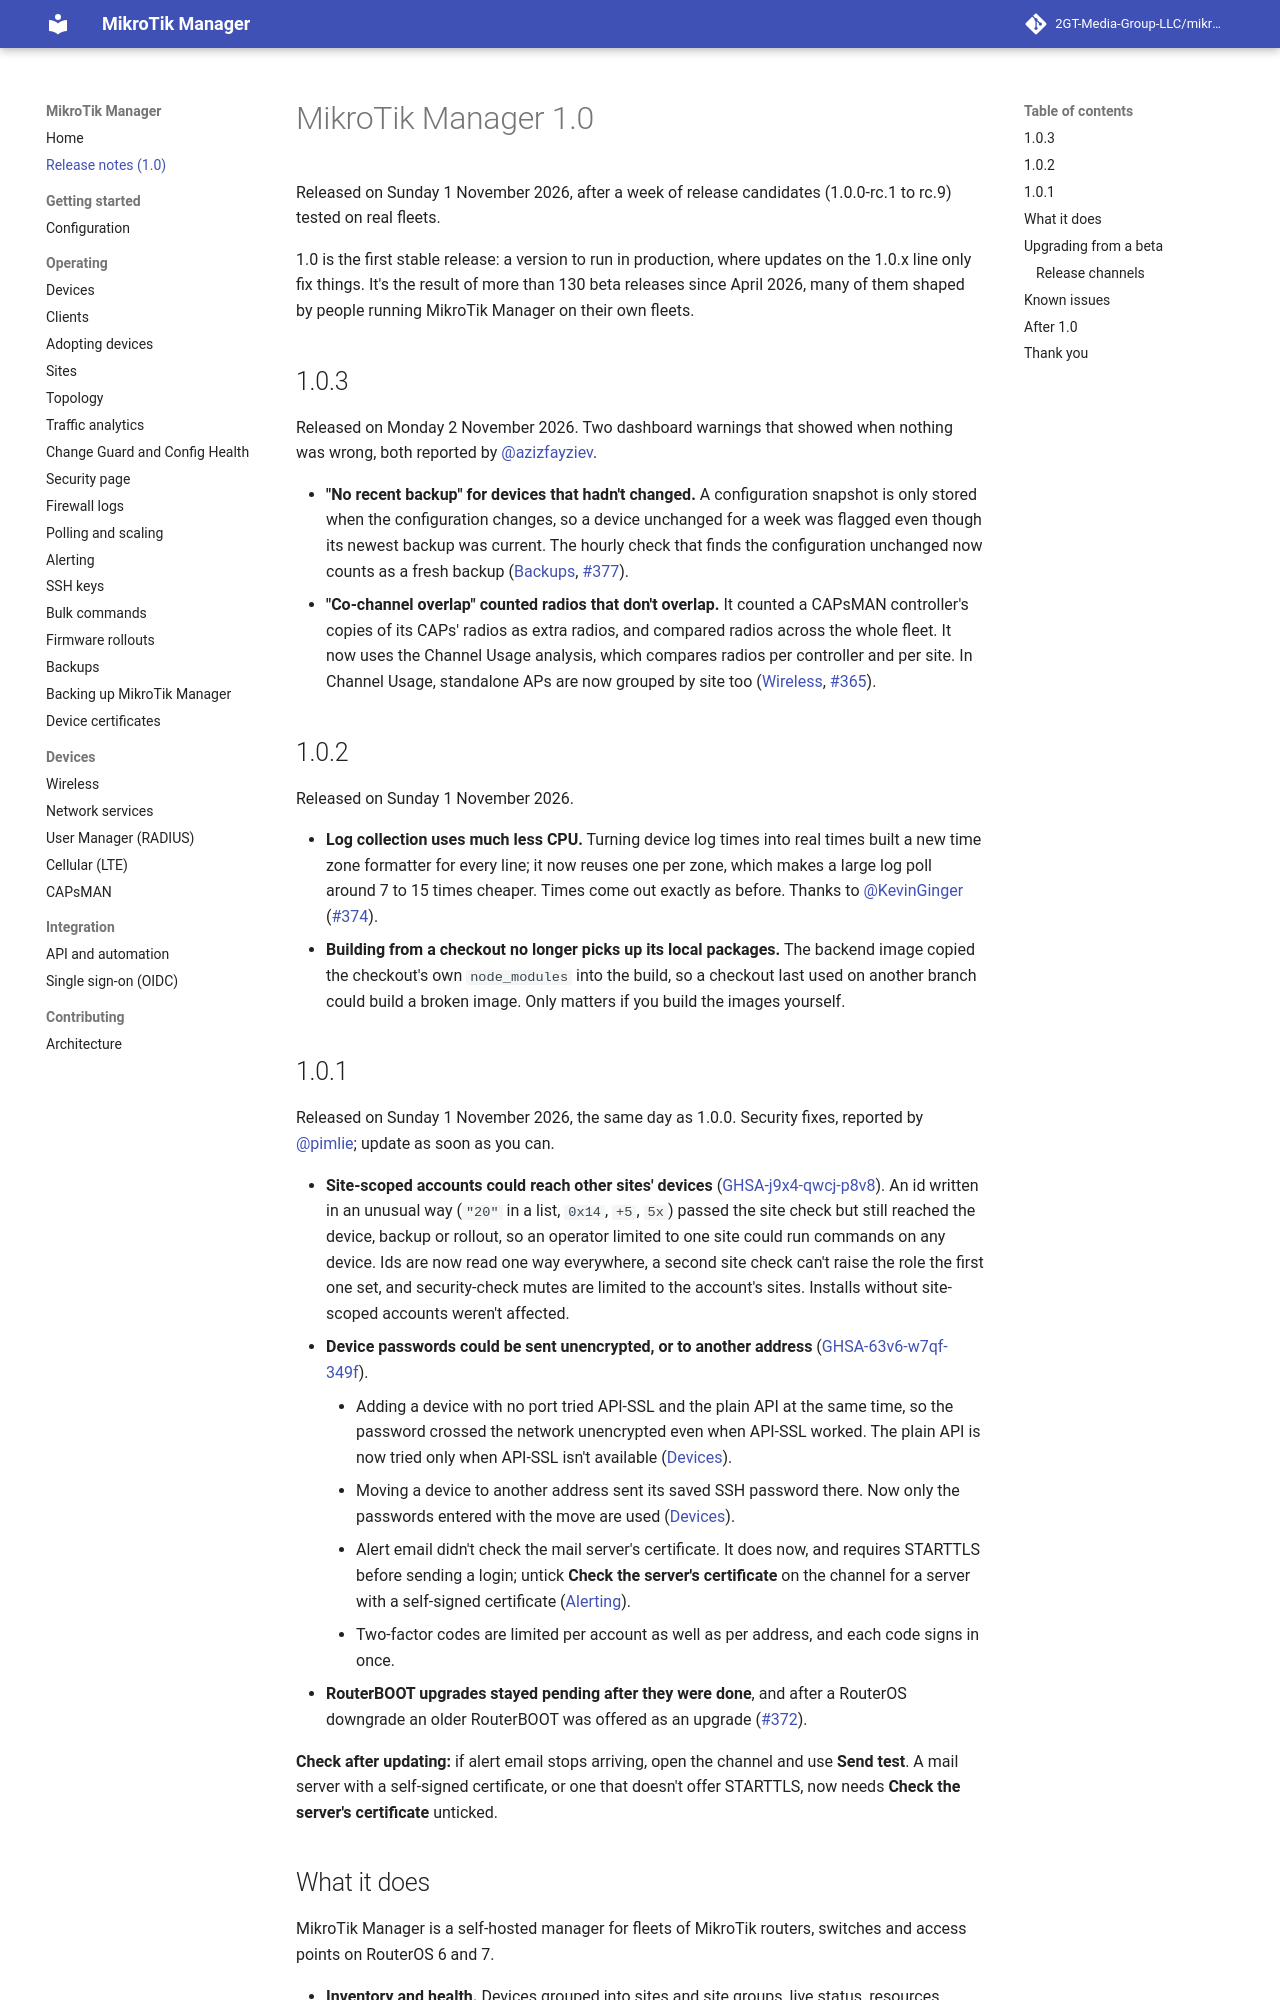

repository: frank3427/mikrotik-manager · page: 1.0/release-notes/index.html · generator: mkdocs

# MikroTik Manager 1.0

Released on Sunday 1 November 2026, after a week of release candidates (1.0.0-rc.1 to rc.9)
tested on real fleets.

1.0 is the first stable release: a version to run in production, where updates on the 1.0.x
line only fix things. It's the result of more than 130 beta releases since April 2026, many of them
shaped by people running MikroTik Manager on their own fleets.

## 1.0.3

Released on Monday 2 November 2026. Two dashboard warnings that showed when nothing was wrong,
both reported by [@azizfayziev](https://github.com/azizfayziev).

- **"No recent backup" for devices that hadn't changed.** A configuration snapshot is only
  stored when the configuration changes, so a device unchanged for a week was flagged even
  though its newest backup was current. The hourly check that finds the configuration unchanged
  now counts as a fresh backup ([Backups](backups.md#finding-one),
  [#377](https://github.com/2GT-Media-Group-LLC/mikrotik-manager/issues/377)).
- **"Co-channel overlap" counted radios that don't overlap.** It counted a CAPsMAN controller's
  copies of its CAPs' radios as extra radios, and compared radios across the whole fleet. It
  now uses the Channel Usage analysis, which compares radios per controller and per site. In
  Channel Usage, standalone APs are now grouped by site too ([Wireless](wireless.md#rf-health),
  [#365](https://github.com/2GT-Media-Group-LLC/mikrotik-manager/issues/365)).

## 1.0.2

Released on Sunday 1 November 2026.

- **Log collection uses much less CPU.** Turning device log times into real times built a new
  time zone formatter for every line; it now reuses one per zone, which makes a large log poll
  around 7 to 15 times cheaper. Times come out exactly as before. Thanks to
  [@KevinGinger](https://github.com/KevinGinger)
  ([#374](https://github.com/2GT-Media-Group-LLC/mikrotik-manager/pull/374)).
- **Building from a checkout no longer picks up its local packages.** The backend image copied
  the checkout's own `node_modules` into the build, so a checkout last used on another branch
  could build a broken image. Only matters if you build the images yourself.

## 1.0.1

Released on Sunday 1 November 2026, the same day as 1.0.0. Security fixes, reported by
[@pimlie](https://github.com/pimlie); update as soon as you can.

- **Site-scoped accounts could reach other sites' devices**
  ([GHSA-j9x4-qwcj-p8v8](https://github.com/2GT-Media-Group-LLC/mikrotik-manager/security/advisories/GHSA-j9x4-qwcj-p8v8)).
  An id written in an unusual way (`"20"` in a list, `0x14`, `+5`, `5x`) passed the site check
  but still reached the device, backup or rollout, so an operator limited to one site could run
  commands on any device. Ids are now read one way everywhere, a second site check can't raise
  the role the first one set, and security-check mutes are limited to the account's sites.
  Installs without site-scoped accounts weren't affected.
- **Device passwords could be sent unencrypted, or to another address**
  ([GHSA-63v6-w7qf-349f](https://github.com/2GT-Media-Group-LLC/mikrotik-manager/security/advisories/GHSA-63v6-w7qf-349f)).
    - Adding a device with no port tried API-SSL and the plain API at the same time, so the
      password crossed the network unencrypted even when API-SSL worked. The plain API is now
      tried only when API-SSL isn't available ([Devices](devices.md#adding-devices)).
    - Moving a device to another address sent its saved SSH password there. Now only the
      passwords entered with the move are used ([Devices](devices.md#device-credentials)).
    - Alert email didn't check the mail server's certificate. It does now, and requires STARTTLS
      before sending a login; untick **Check the server's certificate** on the channel for a
      server with a self-signed certificate ([Alerting](alerting.md#email)).
    - Two-factor codes are limited per account as well as per address, and each code signs in
      once.
- **RouterBOOT upgrades stayed pending after they were done**, and after a RouterOS downgrade an
  older RouterBOOT was offered as an upgrade
  ([#372](https://github.com/2GT-Media-Group-LLC/mikrotik-manager/issues/372)).

**Check after updating:** if alert email stops arriving, open the channel and use **Send test**.
A mail server with a self-signed certificate, or one that doesn't offer STARTTLS, now needs
**Check the server's certificate** unticked.
